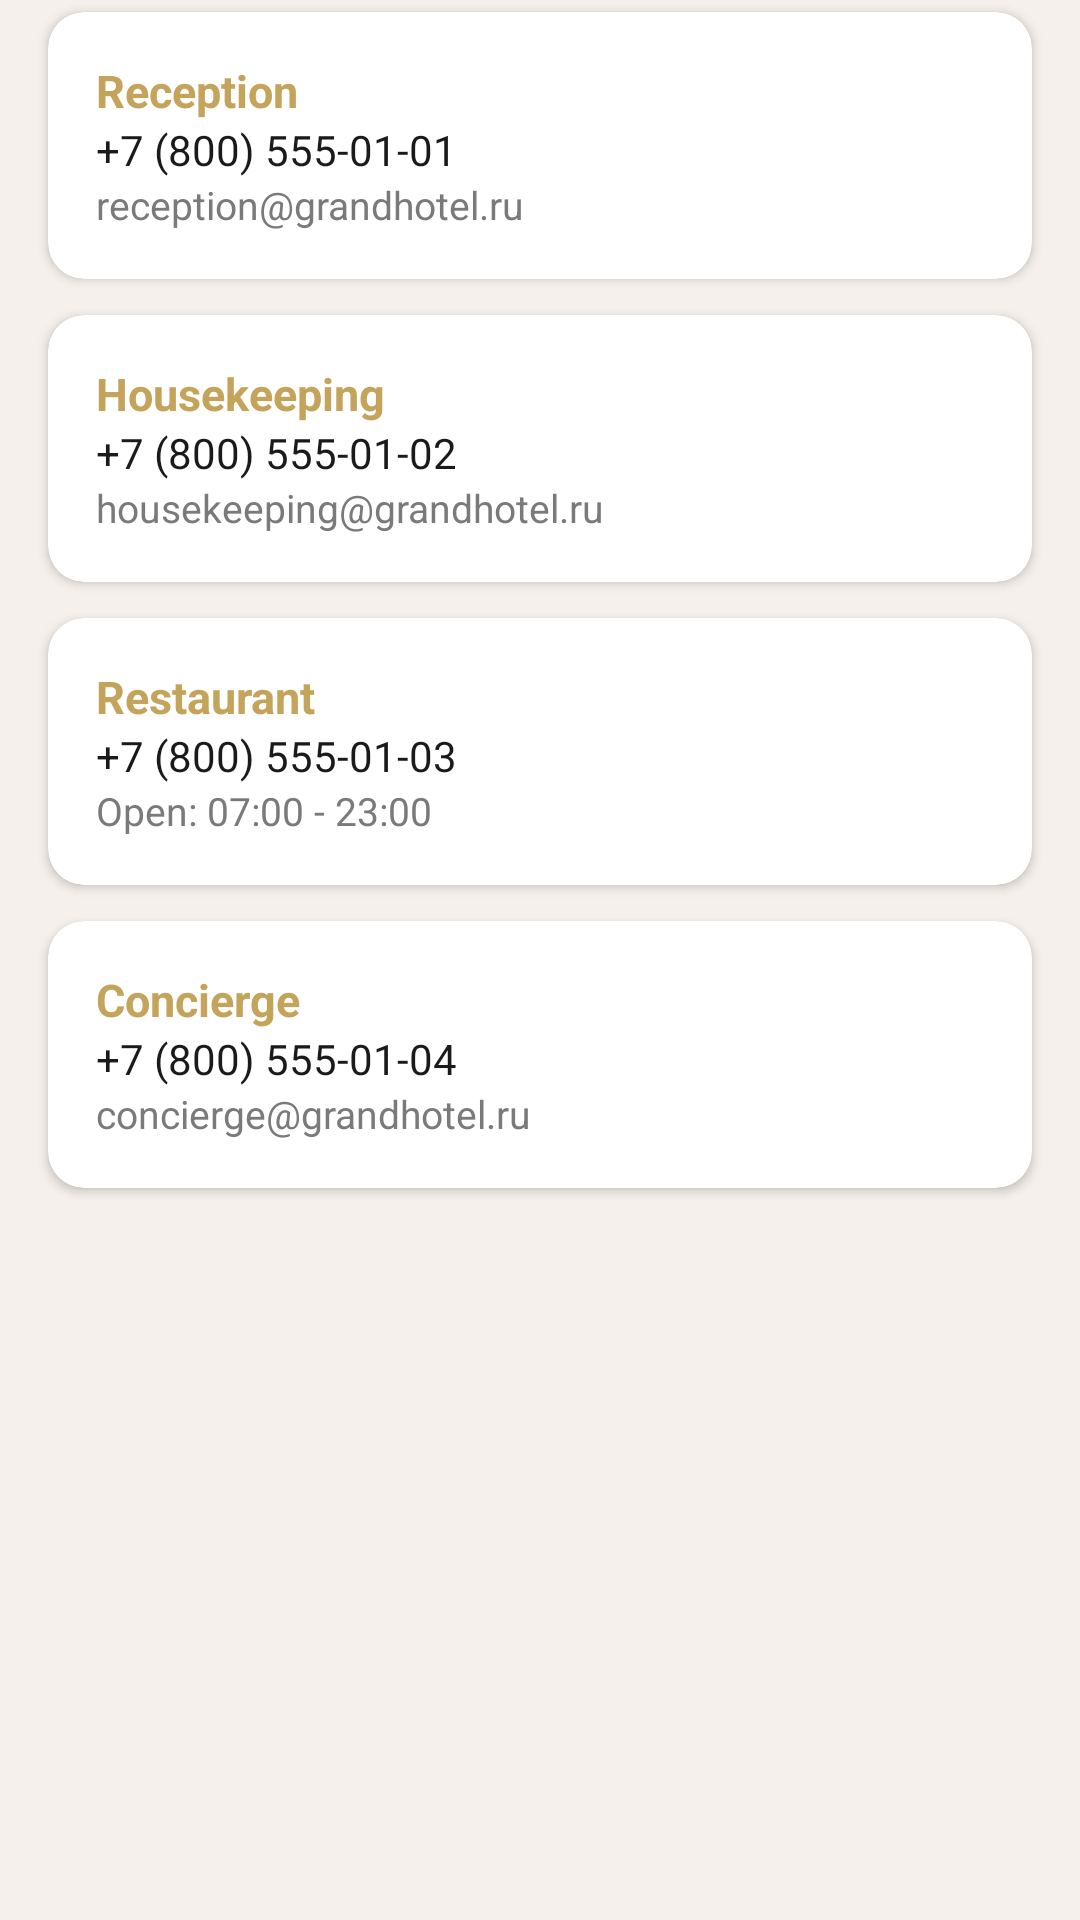

Here is an Android app screen rendered from its layout file. Give the layout XML and the strings, colors and styles it references.
<!-- AndroidManifest.xml: application theme Theme.KotlinHotel -->
<!-- res/layout/fragment_hotel_contacts.xml -->
<?xml version="1.0" encoding="utf-8"?>
<ScrollView xmlns:android="http://schemas.android.com/apk/res/android"
    xmlns:app="http://schemas.android.com/apk/res-auto"
    android:layout_width="match_parent"
    android:layout_height="match_parent"
    android:background="@color/colorBackground">

    
    
    <LinearLayout
        android:layout_width="match_parent"
        android:layout_height="wrap_content"
        android:orientation="vertical"
        android:clipToPadding="false"
        android:padding="4dp"
        android:paddingStart="16dp"
        android:paddingEnd="16dp"
        android:paddingTop="16dp"
        android:paddingBottom="16dp">

        
        <com.google.android.material.card.MaterialCardView
            android:layout_width="match_parent"
            android:layout_height="wrap_content"
            android:layout_marginBottom="12dp"
            app:cardCornerRadius="12dp"
            app:cardElevation="2dp"
            app:cardBackgroundColor="@color/colorSurface">
            <LinearLayout
                android:layout_width="match_parent"
                android:layout_height="wrap_content"
                android:orientation="vertical"
                android:padding="16dp">
                <TextView
                    android:layout_width="wrap_content"
                    android:layout_height="wrap_content"
                    android:text="Reception"
                    android:textColor="@color/colorAccent"
                    android:textSize="15sp"
                    android:textStyle="bold" />
                <TextView
                    android:layout_width="wrap_content"
                    android:layout_height="wrap_content"
                    android:text="+7 (800) 555-01-01"
                    android:textColor="@color/colorTextPrimary"
                    android:textSize="14sp" />
                <TextView
                    android:layout_width="wrap_content"
                    android:layout_height="wrap_content"
                    android:text="reception@grandhotel.ru"
                    android:textColor="@color/colorTextSecondary"
                    android:textSize="13sp" />
            </LinearLayout>
        </com.google.android.material.card.MaterialCardView>

        
        <com.google.android.material.card.MaterialCardView
            android:layout_width="match_parent"
            android:layout_height="wrap_content"
            android:layout_marginBottom="12dp"
            app:cardCornerRadius="12dp"
            app:cardElevation="2dp"
            app:cardBackgroundColor="@color/colorSurface">
            <LinearLayout
                android:layout_width="match_parent"
                android:layout_height="wrap_content"
                android:orientation="vertical"
                android:padding="16dp">
                <TextView
                    android:layout_width="wrap_content"
                    android:layout_height="wrap_content"
                    android:text="Housekeeping"
                    android:textColor="@color/colorAccent"
                    android:textSize="15sp"
                    android:textStyle="bold" />
                <TextView
                    android:layout_width="wrap_content"
                    android:layout_height="wrap_content"
                    android:text="+7 (800) 555-01-02"
                    android:textColor="@color/colorTextPrimary"
                    android:textSize="14sp" />
                <TextView
                    android:layout_width="wrap_content"
                    android:layout_height="wrap_content"
                    android:text="housekeeping@grandhotel.ru"
                    android:textColor="@color/colorTextSecondary"
                    android:textSize="13sp" />
            </LinearLayout>
        </com.google.android.material.card.MaterialCardView>

        
        <com.google.android.material.card.MaterialCardView
            android:layout_width="match_parent"
            android:layout_height="wrap_content"
            android:layout_marginBottom="12dp"
            app:cardCornerRadius="12dp"
            app:cardElevation="2dp"
            app:cardBackgroundColor="@color/colorSurface">
            <LinearLayout
                android:layout_width="match_parent"
                android:layout_height="wrap_content"
                android:orientation="vertical"
                android:padding="16dp">
                <TextView
                    android:layout_width="wrap_content"
                    android:layout_height="wrap_content"
                    android:text="Restaurant"
                    android:textColor="@color/colorAccent"
                    android:textSize="15sp"
                    android:textStyle="bold" />
                <TextView
                    android:layout_width="wrap_content"
                    android:layout_height="wrap_content"
                    android:text="+7 (800) 555-01-03"
                    android:textColor="@color/colorTextPrimary"
                    android:textSize="14sp" />
                <TextView
                    android:layout_width="wrap_content"
                    android:layout_height="wrap_content"
                    android:text="Open: 07:00 - 23:00"
                    android:textColor="@color/colorTextSecondary"
                    android:textSize="13sp" />
            </LinearLayout>
        </com.google.android.material.card.MaterialCardView>

        
        <com.google.android.material.card.MaterialCardView
            android:layout_width="match_parent"
            android:layout_height="wrap_content"
            app:cardCornerRadius="12dp"
            app:cardElevation="2dp"
            app:cardBackgroundColor="@color/colorSurface">
            <LinearLayout
                android:layout_width="match_parent"
                android:layout_height="wrap_content"
                android:orientation="vertical"
                android:padding="16dp">
                <TextView
                    android:layout_width="wrap_content"
                    android:layout_height="wrap_content"
                    android:text="Concierge"
                    android:textColor="@color/colorAccent"
                    android:textSize="15sp"
                    android:textStyle="bold" />
                <TextView
                    android:layout_width="wrap_content"
                    android:layout_height="wrap_content"
                    android:text="+7 (800) 555-01-04"
                    android:textColor="@color/colorTextPrimary"
                    android:textSize="14sp" />
                <TextView
                    android:layout_width="wrap_content"
                    android:layout_height="wrap_content"
                    android:text="concierge@grandhotel.ru"
                    android:textColor="@color/colorTextSecondary"
                    android:textSize="13sp" />
            </LinearLayout>
        </com.google.android.material.card.MaterialCardView>

    </LinearLayout>
</ScrollView>
<!-- resources referenced by this layout -->
<resources>
  <color name="colorAccent">#C4A35A</color>
  <color name="colorBackground">#F5F0EB</color>
  <color name="colorSurface">#FFFFFF</color>
  <color name="colorTextPrimary">#1A1A1A</color>
  <color name="colorTextSecondary">#7A7A7A</color>
  <style name="Theme.KotlinHotel" parent="Theme.MaterialComponents.Light.NoActionBar">
          <item name="colorPrimary">@color/colorAccent</item>
          <item name="colorPrimaryVariant">@color/colorDark</item>
          <item name="colorOnPrimary">@color/colorDark</item>
          <item name="colorSecondary">@color/colorAccent</item>
          <item name="android:windowBackground">@color/colorBackground</item>
          <item name="android:statusBarColor">@color/colorDark</item>
      </style>
  <color name="colorDark">#1A1A1A</color>
</resources>
